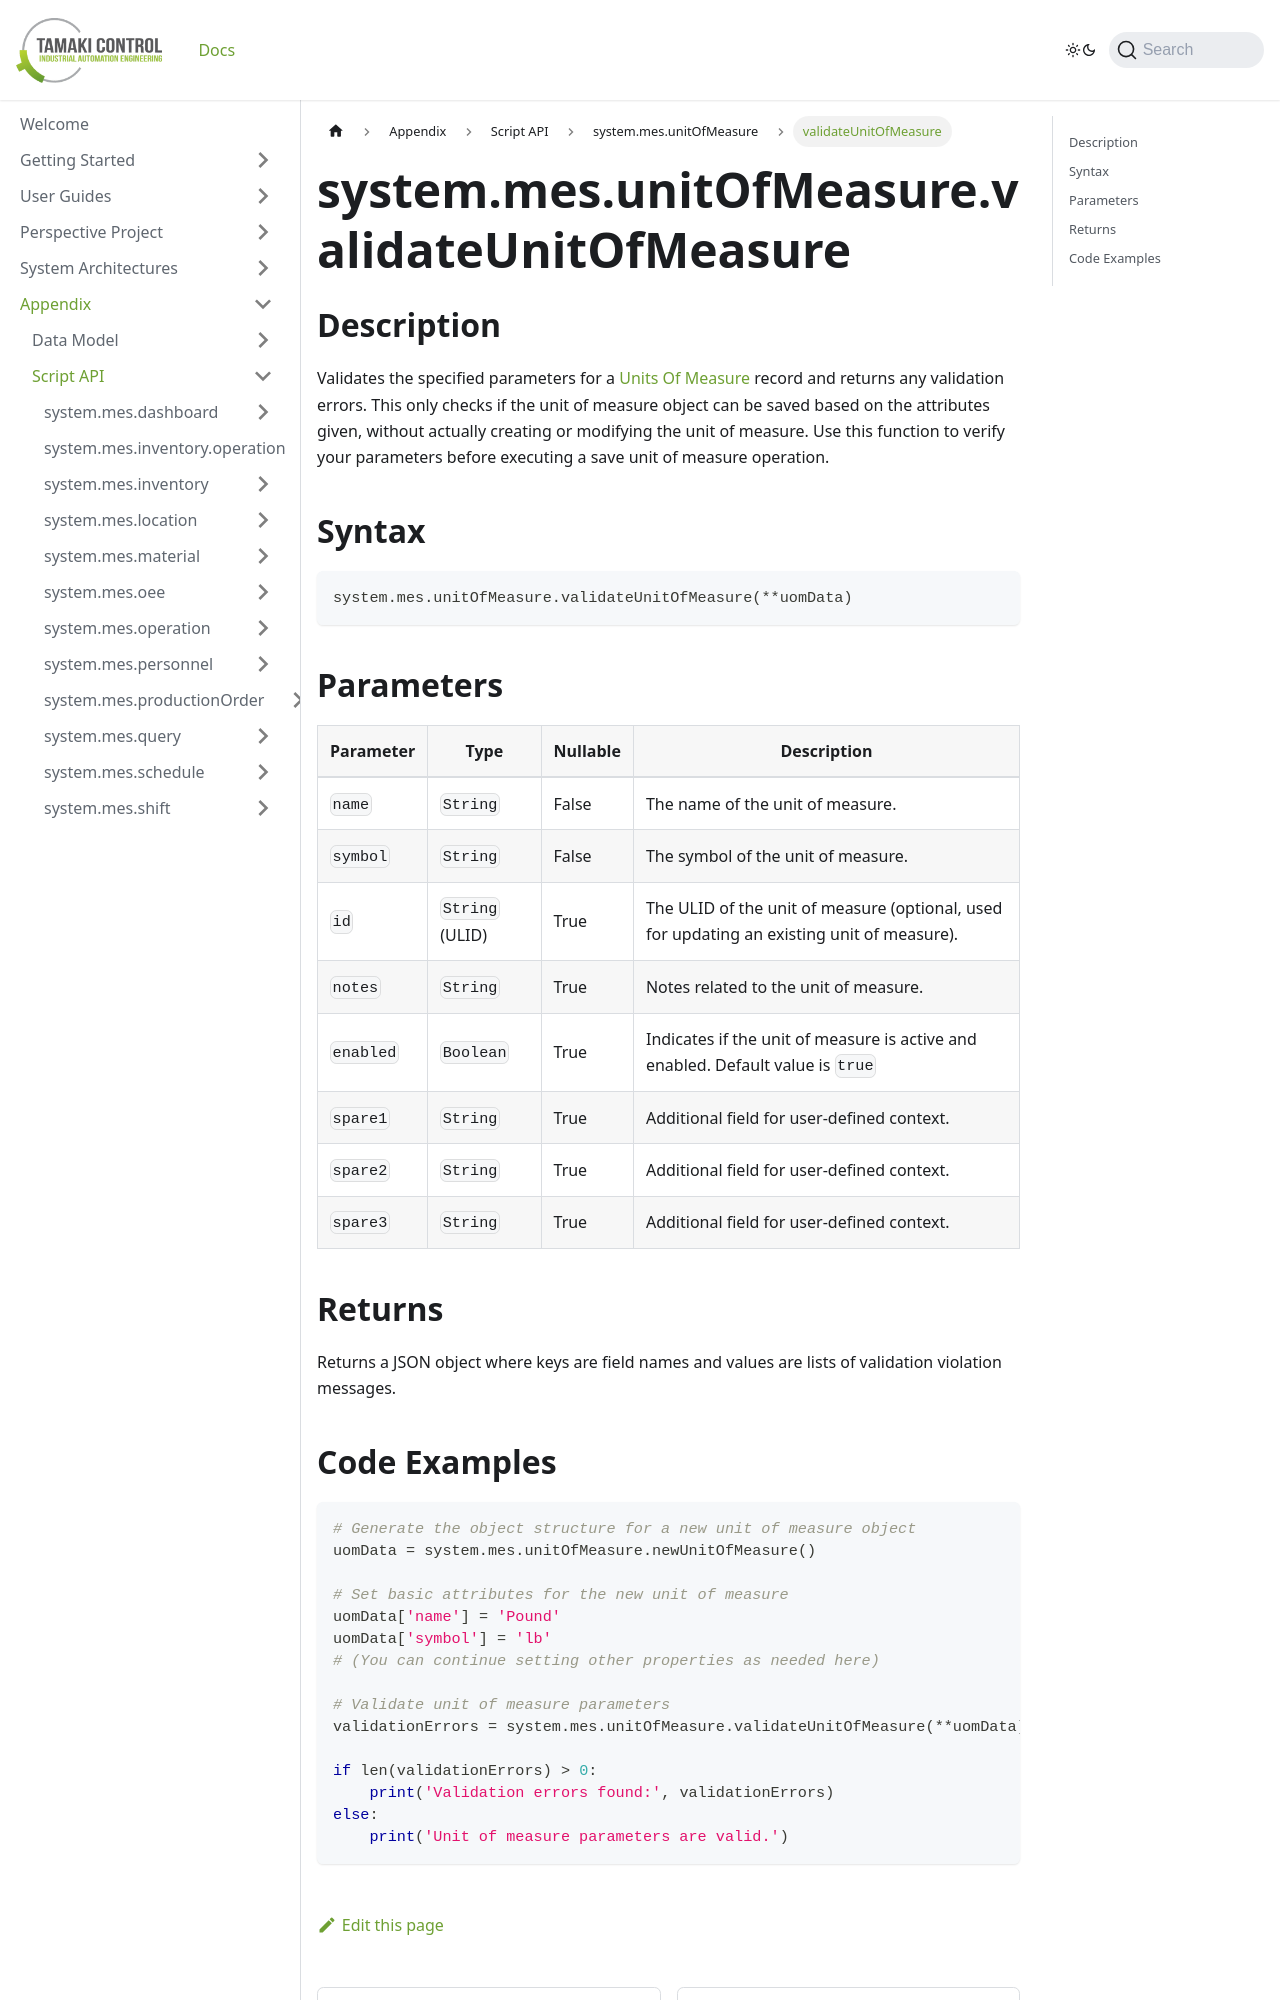

repository: TamakiControl/tamaki-mes-docs · page: docs/appendix/script-api/unit-of-measure-script-api/validate-unit-of-measure/index.html · generator: docusaurus

---
sidebar_position: 10
title: "validateUnitOfMeasure"
description: "Validates the specified parameters for a unit of measure."
---

# system.mes.unitOfMeasure.validateUnitOfMeasure

## Description

Validates the specified parameters for a [Units Of Measure](../../data-model/utility-models/unit-of-measure-model/unit-of-measure) record and returns any validation errors.
This only checks if the unit of measure object can be saved based on the attributes given, without actually creating or modifying the unit of measure. Use this function to verify your parameters before executing a save unit of measure operation.

## Syntax

```python
system.mes.unitOfMeasure.validateUnitOfMeasure(**uomData)
```

## Parameters

| Parameter | Type            | Nullable | Description                                                                                |
|-----------|-----------------|----------|--------------------------------------------------------------------------------------------|
| `name`    | `String`        | False    | The name of the unit of measure.                                                           |
| `symbol`  | `String`        | False    | The symbol of the unit of measure.                                                         |
| `id`      | `String` (ULID) | True     | The ULID of the unit of measure (optional, used for updating an existing unit of measure). |
| `notes`   | `String`        | True     | Notes related to the unit of measure.                                                      |
| `enabled` | `Boolean`       | True     | Indicates if the unit of measure is active and enabled. Default value is `true`            |
| `spare1`  | `String`        | True     | Additional field for user-defined context.                                                 |
| `spare2`  | `String`        | True     | Additional field for user-defined context.                                                 |
| `spare3`  | `String`        | True     | Additional field for user-defined context.                                                 |

## Returns

Returns a JSON object where keys are field names and values are lists of validation violation messages.
